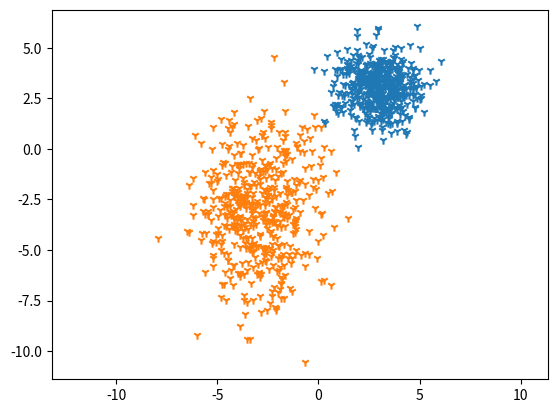

Write the Python code that produced this figure.
import matplotlib.pyplot as plt
import numpy as np
import random

def generate_Points():
    mean = [3, 3]
    cov = [[1, 0], [0, 1]]
    a = np.random.multivariate_normal(mean, cov, 500).T
    mean = [-3, -3]
    cov = [[2, 0], [0, 5]]
    b = np.random.multivariate_normal(mean, cov, 500).T
    #c = np.concatenate((a, b), axis=1)
    #c = c.T
    #np.random.shuffle(c)
    #c = c.T
    #x = c[0]
    #y = c[1]
    #plt.plot(x, y, 'x')
    plt.scatter(a[0],a[1],marker='1',label="a")
    plt.scatter(b[0],b[1],marker='1',label="b")
    plt.axis('equal')
    plt.show()




if __name__ == '__main__':
    random.seed(1)
    generate_Points()
